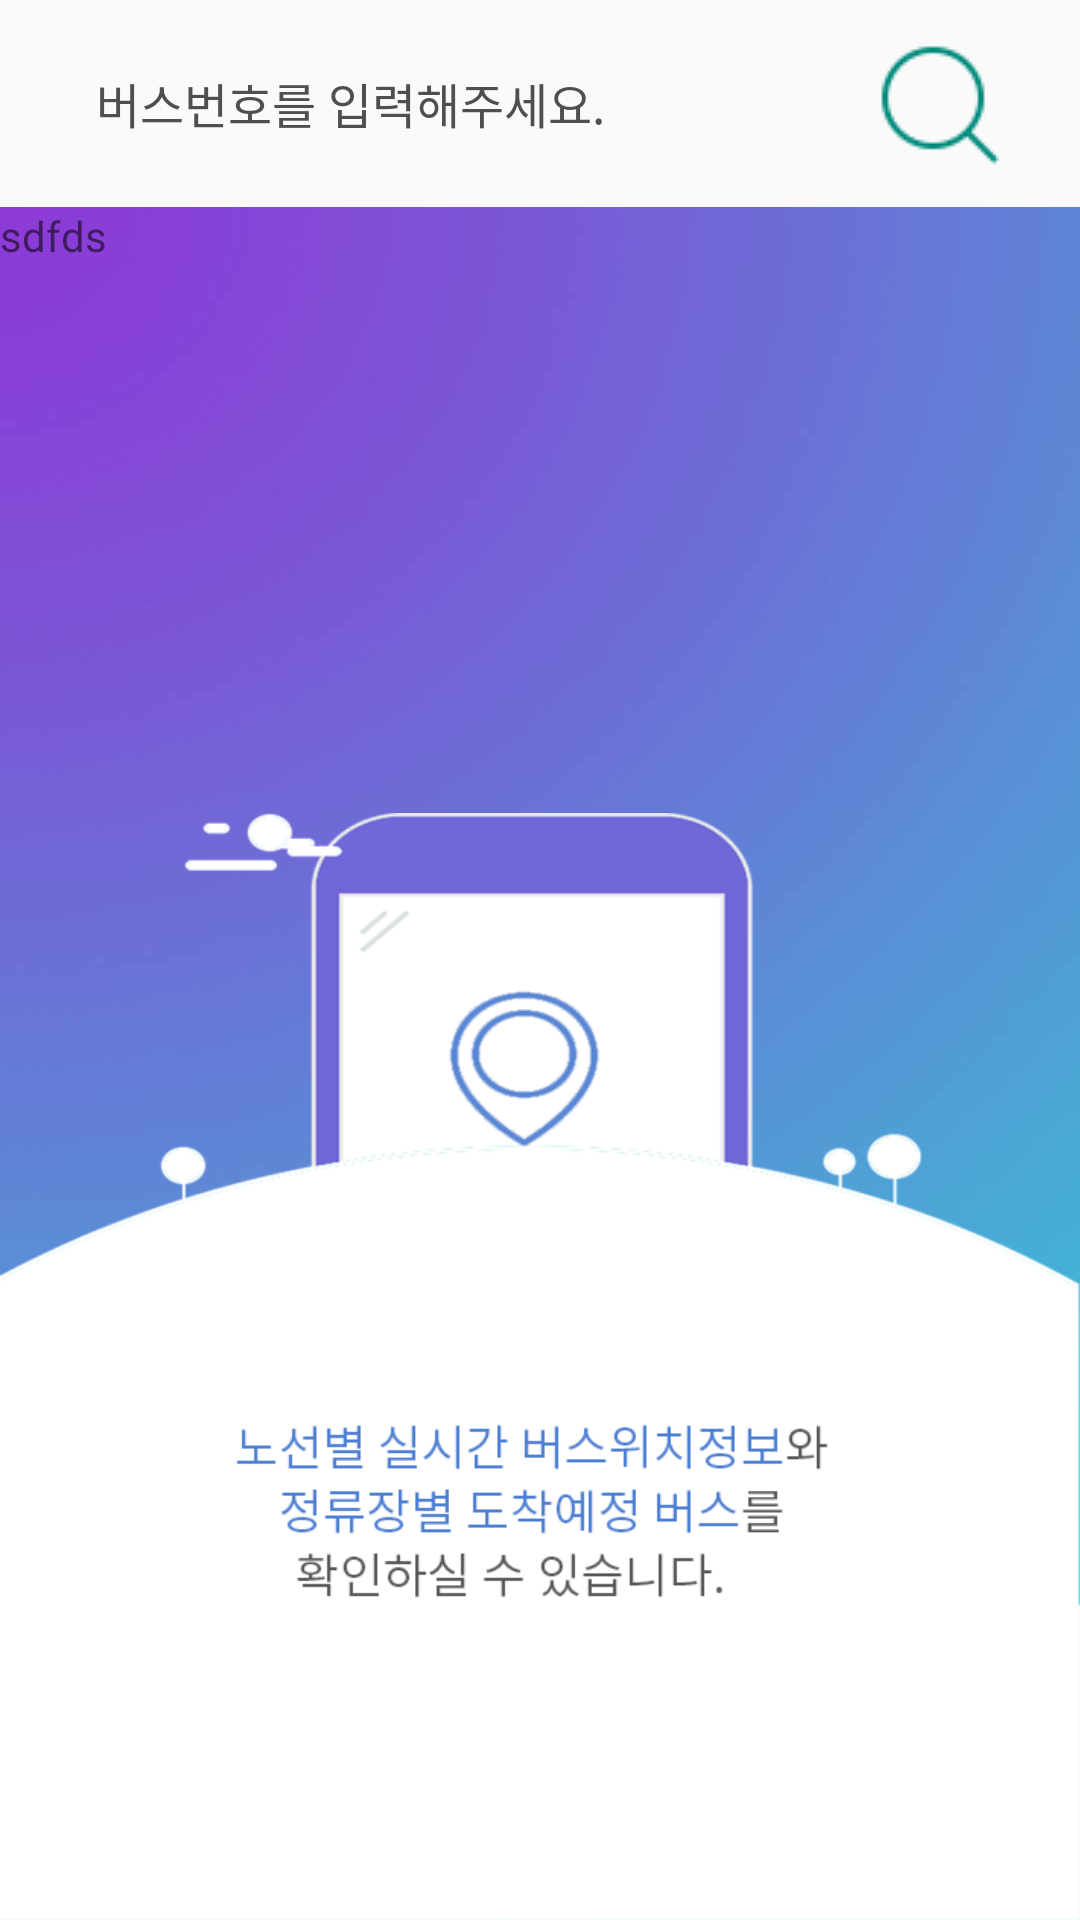

Here is an Android app screen rendered from its layout file. Give the layout XML and the strings, colors and styles it references.
<!-- AndroidManifest.xml: application theme AppTheme -->
<!-- res/layout/fragment_search_by_bus.xml -->
<?xml version="1.0" encoding="utf-8"?>
<FrameLayout xmlns:android="http://schemas.android.com/apk/res/android"
    android:id="@+id/main_content"
    android:layout_width="match_parent"
    android:layout_height="match_parent"
    android:orientation="vertical">

    <LinearLayout
        android:layout_width="match_parent"
        android:layout_height="match_parent"
        android:orientation="vertical">
    <LinearLayout
        android:layout_width="match_parent"
        android:layout_height="69dp"
        android:background="#00000000"
        android:orientation="horizontal"
        android:padding="12dp">

        <LinearLayout
            android:layout_width="match_parent"
            android:layout_height="match_parent"
            android:paddingLeft="15dp"
            android:paddingRight="15dp">

            <EditText
                android:id="@+id/search_key"
                android:layout_width="0dp"
                android:layout_height="match_parent"
                android:layout_weight="1"
                android:background="@android:color/transparent"
                android:hint="버스번호를 입력해주세요."
                android:includeFontPadding="false"
                android:inputType="number"
                android:paddingLeft="5dp"
                android:singleLine="true"
                android:textColor="#000000"
                android:textColorHint="#504F4F"
                android:textCursorDrawable="@null"
                android:textSize="16sp" />

            <ImageButton
                android:id="@+id/search_bus"
                android:layout_width="wrap_content"
                android:layout_height="match_parent"
                android:background="@android:color/transparent"
                android:src="@drawable/icon_magnifier" />

        </LinearLayout>

    </LinearLayout>

    <RelativeLayout
        android:layout_width="match_parent"
        android:layout_height="0dp"
        android:layout_weight="1"
        android:background="@drawable/background">
        <TextView
            android:id="@+id/text"
            android:layout_width="match_parent"
            android:layout_height="match_parent"
            android:text="sdfds"
            />
        <ListView
            android:id="@+id/search_bus_list_view"
            android:layout_width="match_parent"
            android:layout_height="match_parent"
            android:background="#FFFFFF"
            android:divider="@null"
            android:visibility="gone" />

        <ImageView
            android:id="@+id/main_bg"
            android:layout_width="match_parent"
            android:layout_height="wrap_content"
            android:layout_alignParentBottom="true"
            android:adjustViewBounds="true"
            android:src="@drawable/bg_info" />
    </RelativeLayout>
    </LinearLayout>
</FrameLayout>
<!-- resources referenced by this layout -->
<resources>
  <!-- drawable background: jpg bitmap (drawable, 18026 bytes) -->
  <!-- drawable bg_info: png bitmap (drawable, 42604 bytes) -->
  <!-- drawable icon_magnifier: png bitmap (drawable, 1898 bytes) -->
  <style name="AppTheme" parent="Theme.AppCompat.DayNight.NoActionBar">
          
  
          <item name="colorPrimary">@color/colorPrimary</item>
          <item name="colorPrimaryDark">@color/colorPrimaryDark</item>
          <item name="colorAccent">@color/colorAccent</item>
      </style>
  <color name="colorPrimary">#3F51B5</color>
  <color name="colorPrimaryDark">#303F9F</color>
  <color name="colorAccent">#FF4081</color>
</resources>
